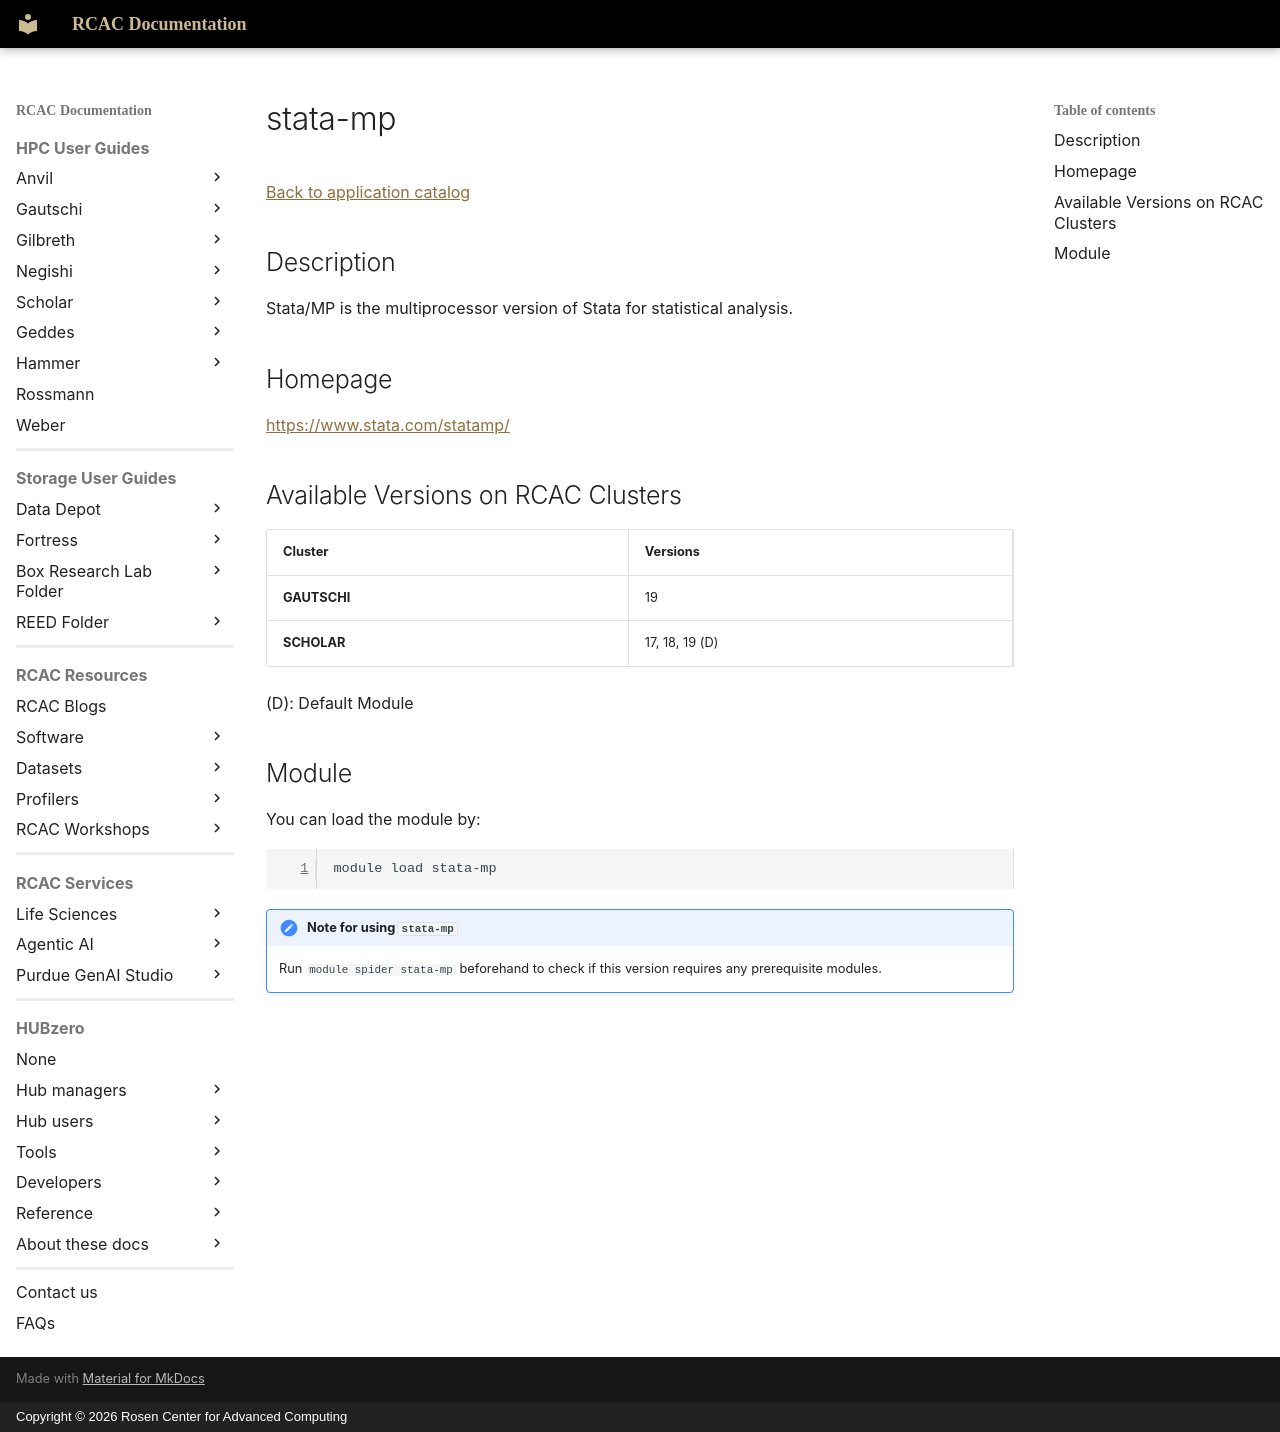

repository: PurdueRCAC/RCAC-Docs · page: software/apps_md/stata-mp/index.html · generator: mkdocs · copyright: Copyright © 2026 Rosen Center for Advanced Computing

# stata-mp

[Back to application catalog](../app_catalog.md)

## Description

Stata/MP is the multiprocessor version of Stata for statistical analysis.

## Homepage

[https://www.stata.com/statamp/](https://www.stata.com/statamp/)

## Available Versions on RCAC Clusters

|Cluster|Versions|
|---|---|
**GAUTSCHI**|19
**SCHOLAR**|17, 18, 19 (D)

(D): Default Module

## Module

You can load the module by:

```bash
module load stata-mp
```

!!! note "Note for using `stata-mp`"
    Run `module spider stata-mp` beforehand to check if this version requires any prerequisite modules.
